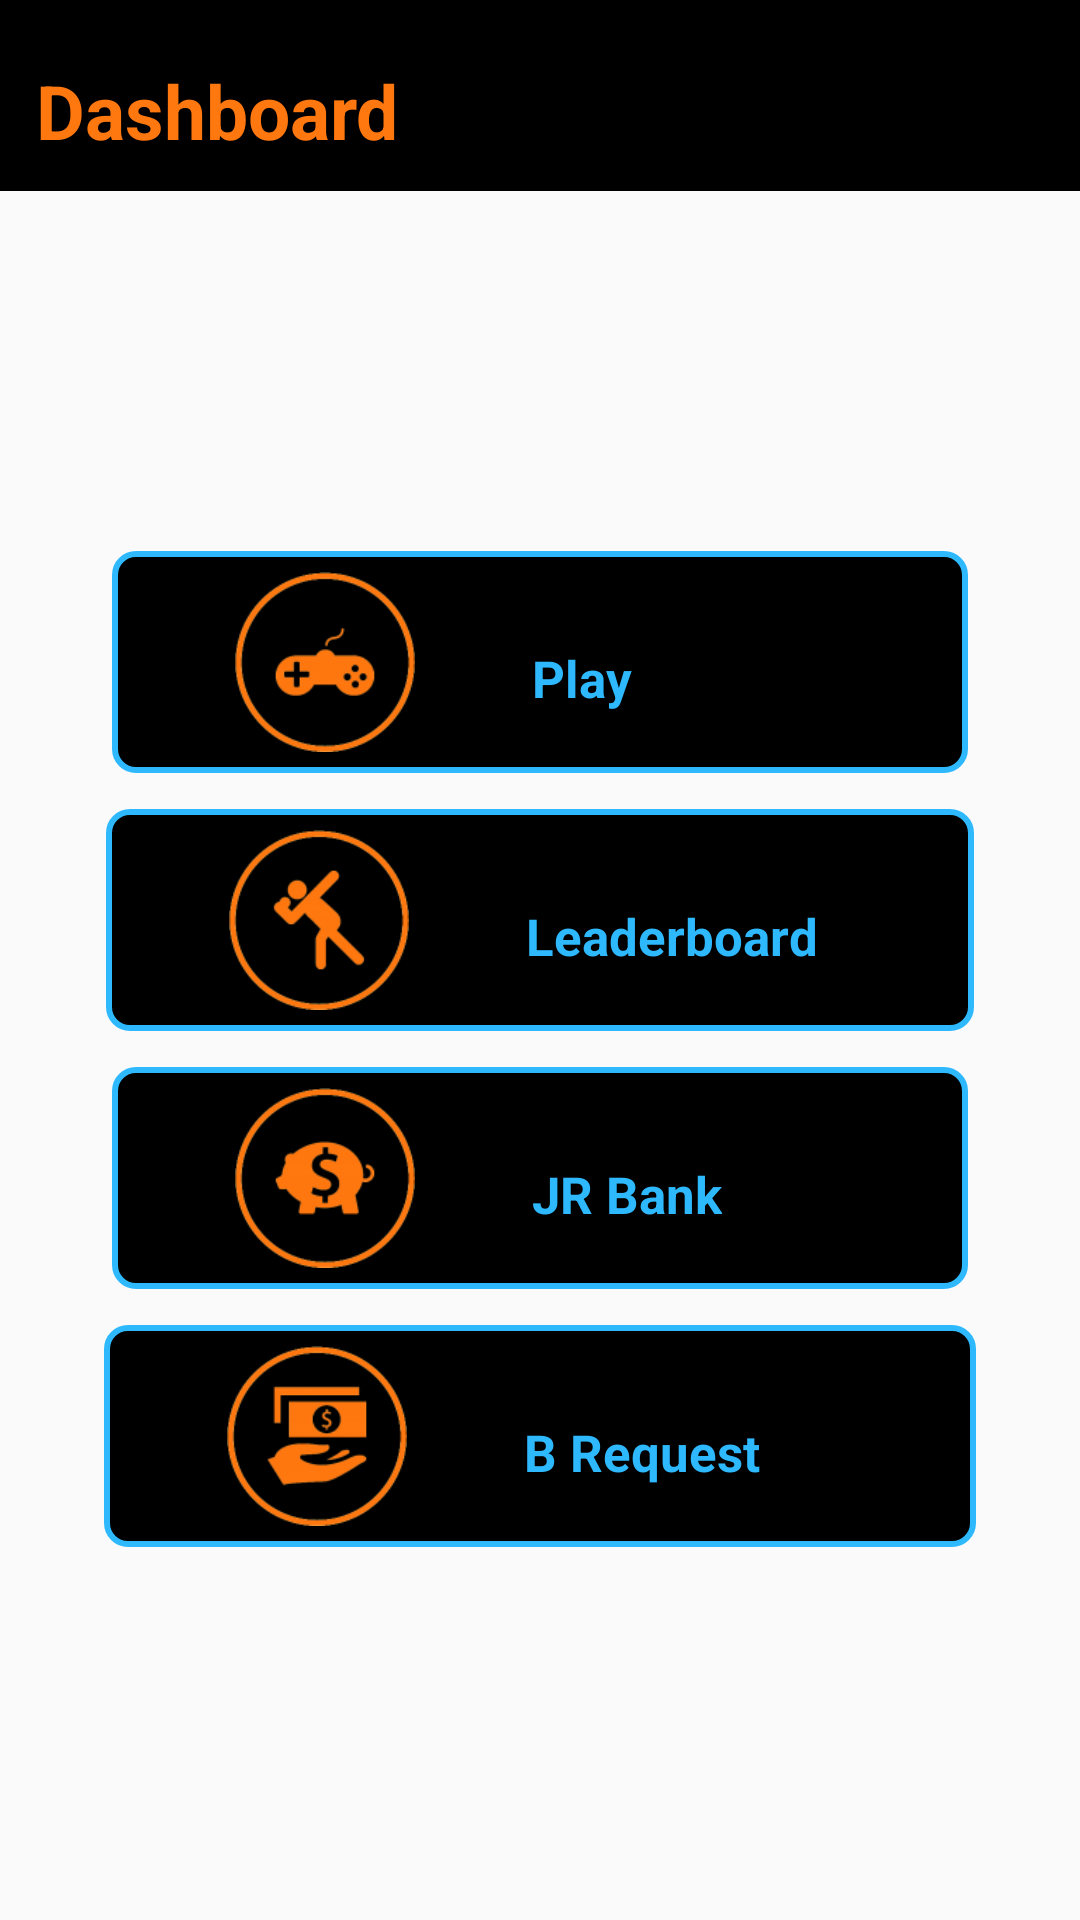

Write the Android layout XML for this screen, with the resource values it uses.
<!-- AndroidManifest.xml: application theme AppTheme -->
<!-- res/layout/activity_dashbord.xml -->
<?xml version="1.0" encoding="utf-8"?>
<ScrollView xmlns:android="http://schemas.android.com/apk/res/android"
    android:layout_height="match_parent"
    android:layout_width="match_parent"
    android:background="@drawable/baka">
    <RelativeLayout
        android:orientation="vertical"
        android:layout_width="match_parent"
        android:layout_height="300dp">

        <ImageView
            android:layout_width="wrap_content"
            android:layout_height="60dp"
            android:id="@+id/imgProfile"
            android:layout_alignParentRight="true"
            android:layout_below="@+id/rel"
            android:layout_marginTop="10dp"
            android:src="@drawable/ic_user_profile"
            android:clickable="true"
            android:onClick="imgProfile" />


        <RelativeLayout
            android:layout_width="match_parent"
            android:layout_height="wrap_content"
            android:id="@+id/rel"
            android:paddingBottom="10dp"
            android:background="#000000"
            >

            <TextView
                android:layout_width="wrap_content"
                android:layout_height="wrap_content"
                android:text="Dashboard"
                android:id="@+id/dashboard"
                android:layout_marginLeft="12dp"
                android:layout_marginTop="20dp"
                android:layout_alignParentLeft="true"
                android:textStyle="bold"
                android:textColor="#FF770F"
                android:textSize="25dp"
                />
        </RelativeLayout>


        <RelativeLayout
            android:layout_width="wrap_content"
            android:layout_height="wrap_content"
            android:layout_marginLeft="10dp"
            android:layout_marginRight="10dp"
            android:layout_marginTop="50dp"
            android:layout_marginBottom="10dp"
            android:layout_centerHorizontal="true"
            android:padding="7dp"
            android:id="@+id/rePlay"
            android:background="@drawable/dashbuttons_color"
            android:layout_below="@+id/imgProfile"
            android:clickable="true"
            android:onClick="rePlay">
            <ImageView
                android:layout_width="wrap_content"
                android:layout_height="60dp"
                android:layout_alignParentLeft="true"
                android:id="@+id/image2"
                android:src="@drawable/ic_joystick"/>

            <TextView
                android:layout_width="wrap_content"
                android:layout_height="wrap_content"
                android:id="@+id/play_txt"
                android:textColor="#2EB9FF"
                android:layout_toRightOf="@+id/image2"
                android:textStyle="bold"
                android:paddingTop="24dp"
                android:paddingLeft="5dp"
                android:paddingRight="105dp"
                android:textSize="17dp"
                android:text="Play"/>

        </RelativeLayout>

        <RelativeLayout
            android:layout_width="wrap_content"
            android:layout_height="wrap_content"
            android:layout_marginLeft="10dp"
            android:layout_marginRight="10dp"
            android:layout_marginTop="2dp"
            android:layout_marginBottom="10dp"
            android:layout_centerHorizontal="true"
            android:padding="7dp"
            android:id="@+id/reLeaderboard"
            android:background="@drawable/dashbuttons_color"
            android:layout_below="@+id/rePlay"
            android:clickable="true"
            android:onClick="reLeaderboard">
            <ImageView
                android:layout_width="wrap_content"
                android:layout_height="60dp"
                android:layout_alignParentLeft="true"
                android:id="@+id/image3"
                android:src="@drawable/ic_leaderboard"/>

            <TextView
                android:layout_width="wrap_content"
                android:layout_height="wrap_content"
                android:textColor="#2EB9FF"
                android:layout_toRightOf="@+id/image3"
                android:id="@+id/leaderboard_txt"
                android:textStyle="bold"
                android:paddingTop="24dp"
                android:paddingLeft="5dp"
                android:paddingRight="45dp"
                android:textSize="17dp"
                android:text="Leaderboard"/>

        </RelativeLayout>

        <RelativeLayout
            android:layout_width="wrap_content"
            android:layout_height="wrap_content"
            android:layout_marginLeft="10dp"
            android:layout_marginRight="10dp"
            android:layout_marginTop="2dp"
            android:layout_marginBottom="10dp"
            android:layout_centerHorizontal="true"
            android:id="@+id/reJRBank"
            android:padding="7dp"
            android:background="@drawable/dashbuttons_color"
            android:layout_below="@+id/reLeaderboard"
            android:clickable="true"
            android:onClick="reBank">
            <ImageView
                android:layout_width="wrap_content"
                android:layout_height="60dp"

                android:layout_alignParentLeft="true"
                android:id="@+id/image4"
                android:src="@drawable/ic_deposit"/>

            <TextView
                android:layout_width="wrap_content"
                android:layout_height="wrap_content"
                android:textColor="#2EB9FF"
                android:id="@+id/jrBank_txt"
                android:layout_toRightOf="@+id/image4"
                android:textStyle="bold"
                android:paddingTop="24dp"
                android:paddingLeft="5dp"
                android:paddingRight="75dp"
                android:textSize="17dp"
                android:text="JR Bank"/>

        </RelativeLayout>

        <RelativeLayout
            android:layout_width="wrap_content"
            android:layout_height="wrap_content"
            android:layout_marginLeft="10dp"
            android:layout_marginRight="10dp"
            android:layout_marginTop="2dp"
            android:id="@+id/reRequest"
            android:layout_centerHorizontal="true"
            android:padding="7dp"
            android:background="@drawable/dashbuttons_color"
            android:layout_below="@+id/reJRBank"
            android:clickable="true"
            android:onClick="reRequest">
            <ImageView
                android:layout_width="wrap_content"
                android:layout_height="60dp"
                android:layout_alignParentLeft="true"
                android:id="@+id/image5"
                android:src="@drawable/ic_donate"/>

            <TextView
                android:layout_width="wrap_content"
                android:layout_height="wrap_content"
                android:textColor="#2EB9FF"
                android:layout_toRightOf="@+id/image5"
                android:id="@+id/bRequest_txt"
                android:textStyle="bold"
                android:paddingTop="24dp"
                android:paddingLeft="5dp"
                android:paddingRight="65dp"
                android:textSize="17dp"
                android:text="B Request"/>

        </RelativeLayout>

    </RelativeLayout>

</ScrollView>
<!-- resources referenced by this layout -->
<resources>
  <!-- drawable dashbuttons_color (drawable) -->
  <?xml version="1.0" encoding="utf-8"?>
  <shape xmlns:android="http://schemas.android.com/apk/res/android"
      android:shape="rectangle">
      <gradient
          android:startColor="#000000"
          android:endColor="#000000"
          android:angle="90"
          />
  
      <corners
          android:radius="7dp"/>
  
      <stroke
          android:color="#2EB9FF"
          android:width="2dp"/>
  
      <padding
          android:bottom="4dp"
          android:left="4dp"
          android:right="4dp"
          android:top="4dp"
          />
  
  </shape>
  <!-- drawable ic_deposit: png bitmap (drawable, 65838 bytes) -->
  <!-- drawable ic_donate: png bitmap (drawable, 65838 bytes) -->
  <!-- drawable ic_joystick: png bitmap (drawable, 65838 bytes) -->
  <!-- drawable ic_leaderboard: png bitmap (drawable, 65838 bytes) -->
  <style name="AppTheme" parent="Theme.AppCompat.Light.DarkActionBar">
          
      </style>
</resources>
